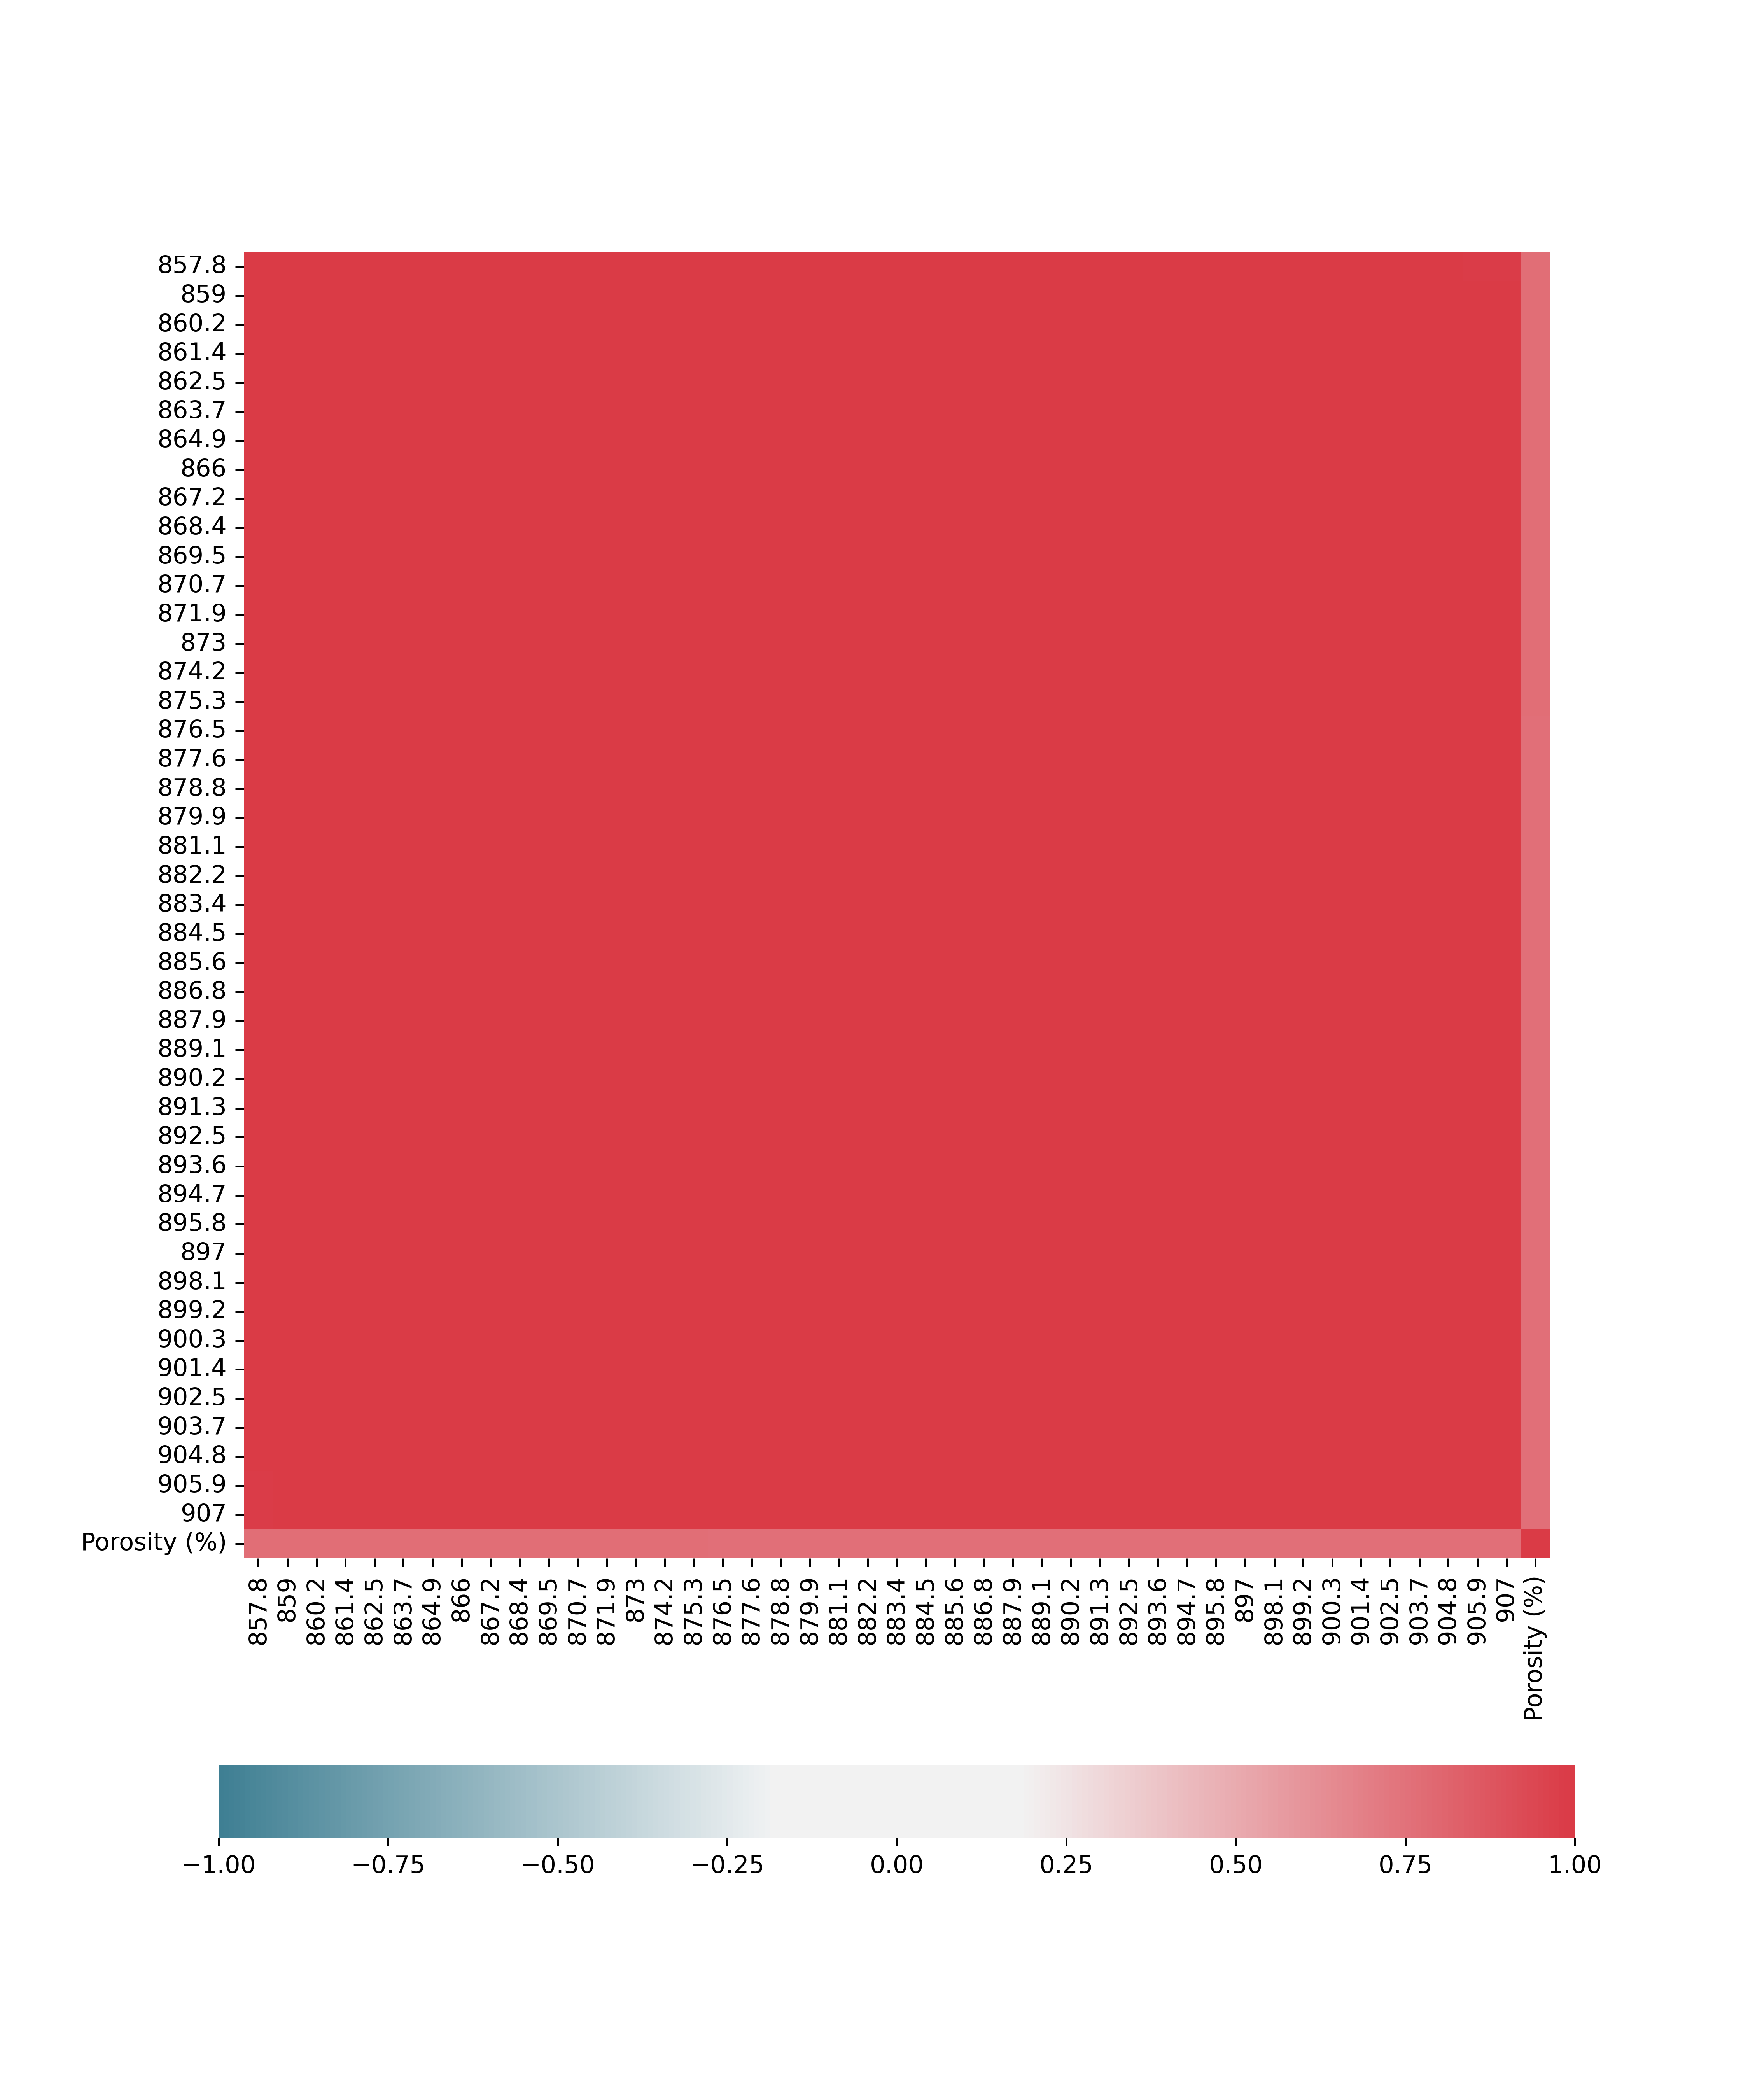

Source data for this figure (header and first rows):
, Porosity (%)
857.8, 0.7723
859, 0.7719
860.2, 0.7724
861.4, 0.7716
862.5, 0.7717
863.7, 0.7716
864.9, 0.771
866, 0.7693
867.2, 0.7693
868.4, 0.7684
869.5, 0.7679
870.7, 0.7671
871.9, 0.7663
873, 0.7666
874.2, 0.7661
875.3, 0.766
876.5, 0.7652
877.6, 0.7655
878.8, 0.7642
879.9, 0.7648
881.1, 0.7636
882.2, 0.7638
883.4, 0.7636
884.5, 0.7632
885.6, 0.7621
886.8, 0.761
887.9, 0.7611
889.1, 0.7611
890.2, 0.7606
891.3, 0.7606
892.5, 0.76
893.6, 0.7597
894.7, 0.7595
895.8, 0.7601
897, 0.7596
898.1, 0.7598
899.2, 0.7587
900.3, 0.7583
901.4, 0.7583
902.5, 0.7582
903.7, 0.7579
904.8, 0.7586
905.9, 0.7583
907, 0.7584
Porosity (%), 1.0
